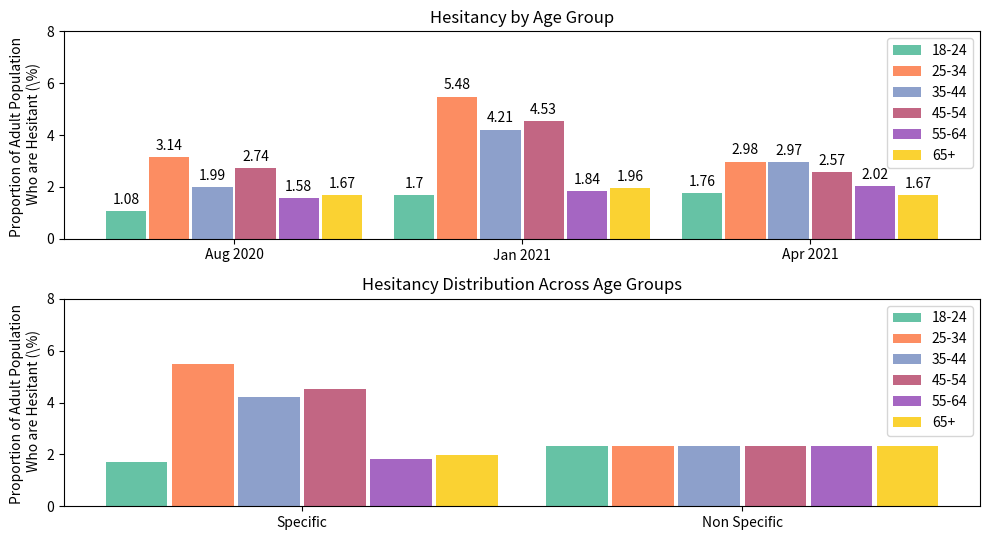

Recreate this plot in Python.
  # [redacted]
import numpy as np
import matplotlib.pyplot as plt
# plt.rcParams.update({
#     "text.usetex": True,
#     "font.family": "serif",
#    # "font.serif": ["Times"],
# })

# Mock up fig. 4 - https://melbourneinstitute.unimelb.edu.au/publications/research-insights/ttpn/vaccination-report
fig, ax = plt.subplots(nrows=2, ncols=1, figsize=(10,5.5))

# Group by date
date_labels = ["Aug 2020", "Jan 2021", "Apr 2021"]

#Categorize by age
age_labels = ['18-24','25-34','35-44','45-54','55-64','65+'] 


AgeGroupSize = [466430, 733009, 679427, 669171, 605806, 831881]
AgeGroupFraction = np.divide(AgeGroupSize,np.sum(AgeGroupSize))

# Data of not willing to vaccinate
not_willing_18_24   = np.multiply([9.2, 14.5, 15.00],AgeGroupFraction[0])
not_willing_25_34 =   np.multiply([17.10, 29.80,  16.20],AgeGroupFraction[1])
not_willing_35_44   =  np.multiply([11.70, 24.70, 17.40],AgeGroupFraction[2])
not_willing_45_54   =  np.multiply([16.30, 27.00, 15.30],AgeGroupFraction[3])
not_willing_55_64   =  np.multiply([10.40, 12.10, 13.30],AgeGroupFraction[4])
not_willing_65_plus   = np.multiply( [8.00, 9.40, 8.00],AgeGroupFraction[5])




xticks = np.arange(len(date_labels)) 
width = 0.15  # the width of the bars
width_bars = 0.14
d1 = ax[0].bar(xticks-2.5*width, not_willing_18_24   , width_bars, color="#66c2a5",  label=age_labels[0])
d2 = ax[0].bar(xticks-1.5*width, not_willing_25_34 ,   width_bars, color="#fc8d62", label=age_labels[1])
d3 = ax[0].bar(xticks-1/2*width, not_willing_35_44  , width_bars, color="#8da0cb", label=age_labels[2])
d4 = ax[0].bar(xticks+1/2*width, not_willing_45_54   , width_bars, color="#c26683",  label=age_labels[3])
d5 = ax[0].bar(xticks+1.5*width, not_willing_55_64 ,   width_bars, color="#a566c2", label=age_labels[4])
d6 = ax[0].bar(xticks+2.5*width, not_willing_65_plus  , width_bars, color="#fad232", label=age_labels[5])
# Add some text for labels, title and custom x-axis tick labels, etc.
ax[0].set_ylabel('Proportion of Adult Population \n Who are Hesitant (\%)')
ax[0].set_title('Hesitancy by Age Group')
ax[0].set_xticks(xticks)
ax[0].set_xticklabels(date_labels)
ax[0].set_ylim([0, 8])
ax[0].legend()

ax[0].bar_label(d1, labels = np.round(not_willing_18_24,2), padding=3)
ax[0].bar_label(d2, labels = np.round(not_willing_25_34,2), padding=3)
ax[0].bar_label(d3, labels = np.round(not_willing_35_44,2), padding=3)
ax[0].bar_label(d4, labels = np.round(not_willing_45_54,2), padding=3)
ax[0].bar_label(d5, labels = np.round(not_willing_55_64,2), padding=3)
ax[0].bar_label(d6, labels = np.round(not_willing_65_plus,2), padding=3)

## schematic
NonSpec_Hes = 1/6*(not_willing_18_24[2] + not_willing_25_34[2] + 
    not_willing_35_44[2]+not_willing_45_54[2]+not_willing_55_64[2]+not_willing_65_plus[2])
# Empirical data of not willing to vaccinate
not_willing_18_24_ax1    =   [not_willing_18_24[1], NonSpec_Hes]
not_willing_25_34_ax1    =   [not_willing_25_34[1], NonSpec_Hes]
not_willing_35_44_ax1   =  [not_willing_35_44[1], NonSpec_Hes]
not_willing_45_54_ax1    =   [not_willing_45_54[1], NonSpec_Hes]
not_willing_55_64_ax1    =   [not_willing_55_64[1], NonSpec_Hes]
not_willing_65_plus_ax1   =  [not_willing_65_plus[1],  NonSpec_Hes]

hesitancy_labels = ["Specific", "Non Specific"]
xticks_ax1 = np.arange(len(hesitancy_labels))  

ax[1].bar(xticks_ax1-2.5*width, not_willing_18_24_ax1   , width_bars, color="#66c2a5",  label=age_labels[0])
ax[1].bar(xticks_ax1-1.5*width, not_willing_25_34_ax1 ,   width_bars, color="#fc8d62", label=age_labels[1])
ax[1].bar(xticks_ax1-1/2*width, not_willing_35_44_ax1  , width_bars, color="#8da0cb", label=age_labels[2])
ax[1].bar(xticks_ax1+1/2*width, not_willing_45_54_ax1   , width_bars, color="#c26683",  label=age_labels[3])
ax[1].bar(xticks_ax1+1.5*width, not_willing_55_64_ax1 ,   width_bars, color="#a566c2", label=age_labels[4])
ax[1].bar(xticks_ax1+2.5*width, not_willing_65_plus_ax1  , width_bars, color="#fad232", label=age_labels[5])



# Add some text for labels, title and custom x-axis tick labels, etc.
ax[1].set_ylabel('Proportion of Adult Population \n Who are Hesitant (\%)')
ax[1].set_title('Hesitancy Distribution Across Age Groups')
ax[1].set_xticks(xticks_ax1)
ax[1].set_xticklabels(hesitancy_labels)
ax[1].set_ylim([0, 8])
ax[1].legend()


fig.tight_layout()
plt.savefig('Hesitancy_Spec_vs_NonSpec.pdf')
plt.show()
totals = not_willing_18_24+not_willing_25_34+not_willing_35_44+not_willing_45_54+not_willing_55_64+not_willing_65_plus
total_Aug = totals[0]
total_Jan = totals[1]
total_Apr = totals[2]